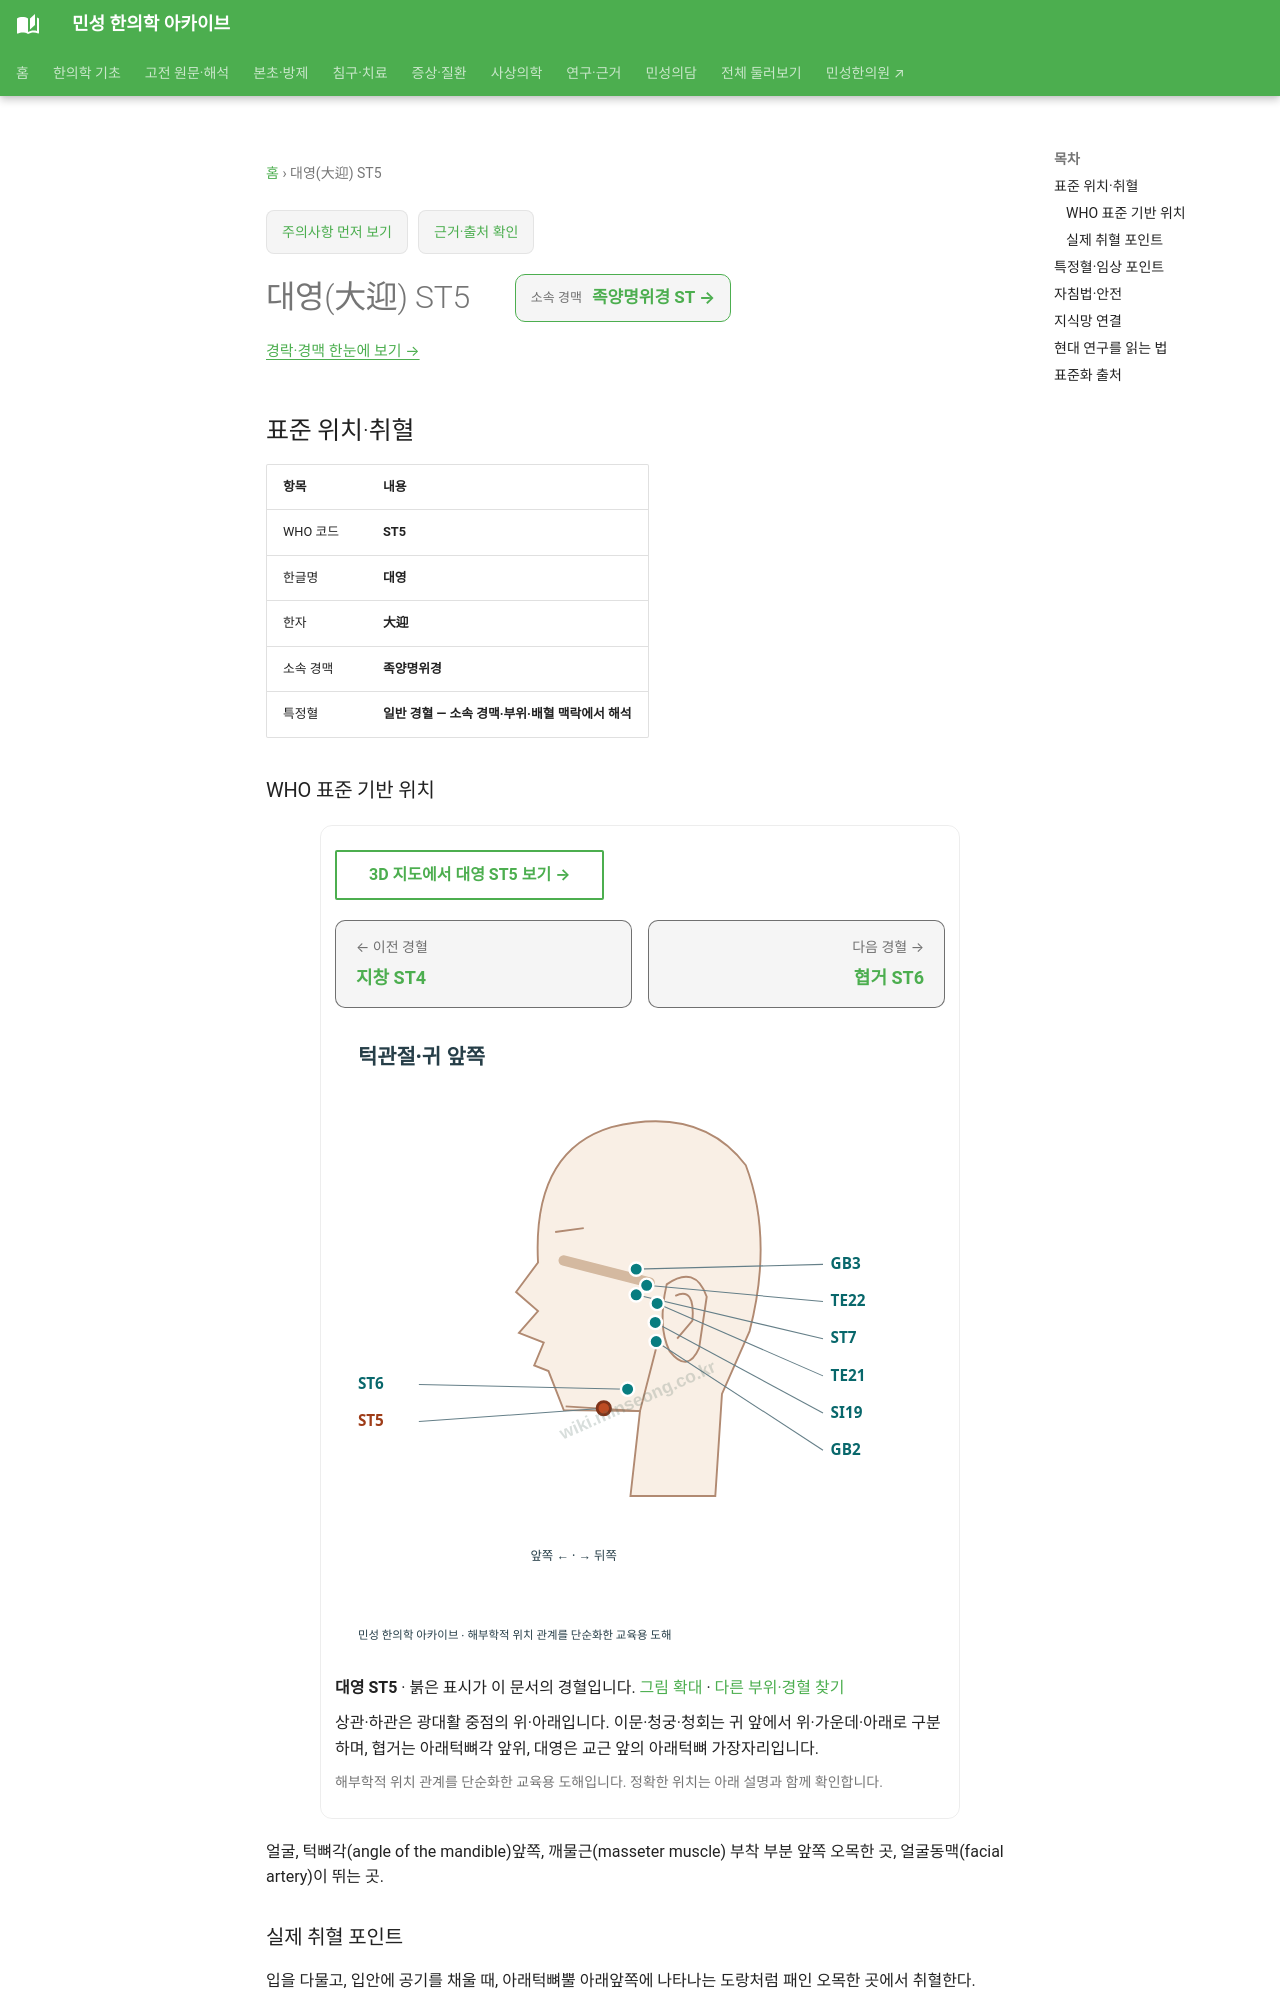

repository: joowon1111/minseong-korean-medicine-wiki · page: acupuncture/points/st5/index.html · generator: mkdocs

---
title: 대영(大迎) ST5
description: 대영 ST5 표준 위치·취혈·임상 지식망
status: 검토완료
last_reviewed: 2026-08-22
---
# 대영(大迎) ST5

<!-- MS_ACUPOINT_ATLAS_43_START -->
## 표준 위치·취혈

| 항목 | 내용 |
|---|---|
| WHO 코드 | **ST5** |
| 한글명 | **대영** |
| 한자 | **大迎** |
| 소속 경맥 | **족양명위경** |
| 특정혈 | **일반 경혈 — 소속 경맥·부위·배혈 맥락에서 해석** |

### WHO 표준 기반 위치

얼굴, 턱뼈각(angle of the mandible)앞쪽, 깨물근(masseter muscle) 부착 부분 앞쪽 오목한 곳, 얼굴동맥(facial artery)이 뛰는 곳.

### 실제 취혈 포인트

입을 다물고, 입안에 공기를 채울 때, 아래턱뼈뿔 아래앞쪽에 나타나는 도랑처럼 패인 오목한 곳에서 취혈한다.
